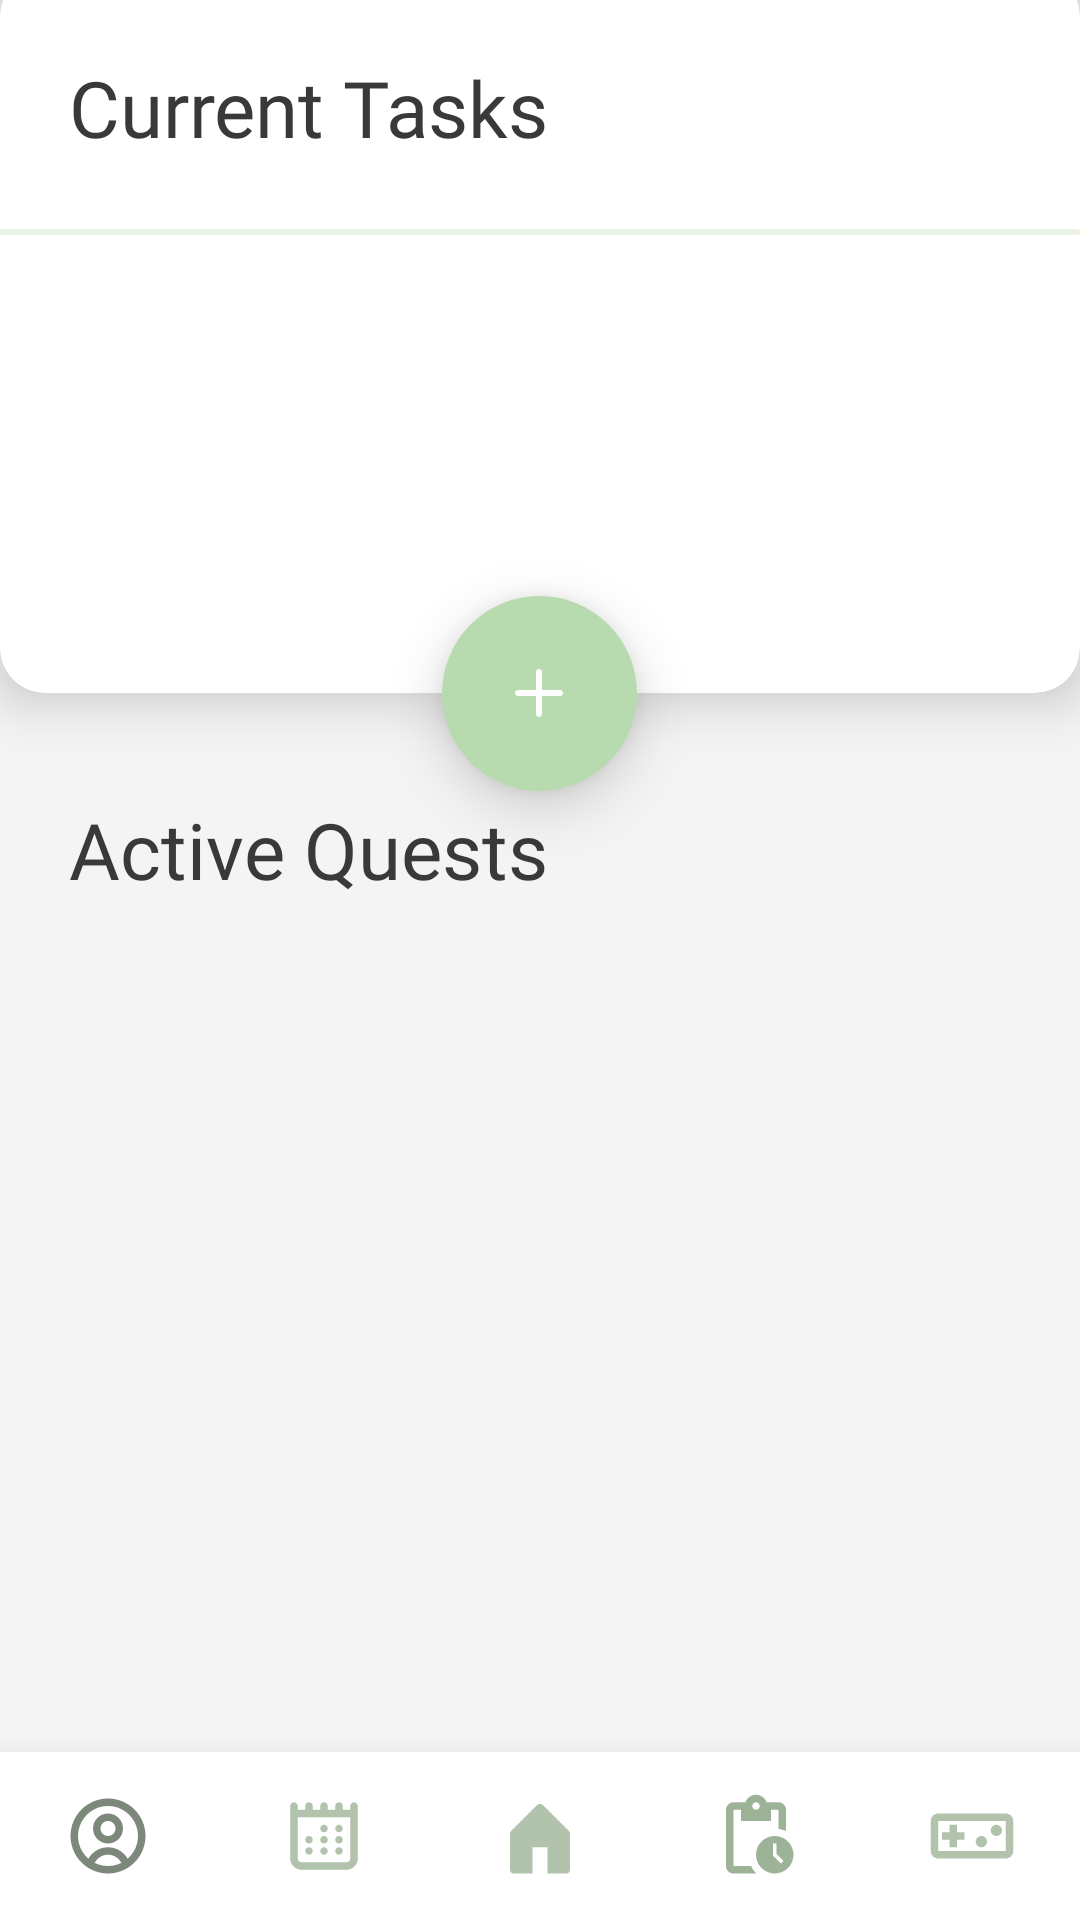

The Android layout XML behind this screen, and the referenced resources:
<!-- AndroidManifest.xml: application theme Theme.Innofuel -->
<!-- res/layout/activity_tasks.xml -->
<?xml version="1.0" encoding="utf-8"?>
<androidx.constraintlayout.widget.ConstraintLayout
    xmlns:android="http://schemas.android.com/apk/res/android"
    xmlns:app="http://schemas.android.com/apk/res-auto"
    xmlns:tools="http://schemas.android.com/tools"
    android:layout_width="match_parent"
    android:layout_height="match_parent"
    tools:context=".TasksActivity"
    android:background="@color/lightgreybackground"
    >
    <LinearLayout
        android:layout_width="match_parent"
        android:layout_height="0dp"
        android:orientation="vertical"
        app:layout_constraintTop_toTopOf="parent"
        app:layout_constraintBottom_toTopOf="@id/navigation"
        >
    <androidx.cardview.widget.CardView
        android:layout_width="match_parent"
        android:layout_height="0dp"
        android:layout_weight="4.4"
        app:layout_constraintTop_toTopOf="parent"
        app:cardCornerRadius="15dp"
        app:cardElevation="10dp"
        android:layout_marginTop="-10dp"
        >

        <TextView
            android:id="@+id/currentTaskText"
            android:layout_width="wrap_content"
            android:layout_height="wrap_content"
            android:layout_marginTop="28dp"
            android:layout_marginLeft="23dp"
            style="@style/thin_header_26"
            android:text="@string/current_tasks"
            />

        <ImageView
            android:id="@+id/divider"
            android:layout_width="match_parent"
            android:layout_height="wrap_content"
            app:layout_constraintTop_toBottomOf="@id/currentTaskText"
            android:layout_marginTop="86dp"
            android:src="@drawable/ic_divider"
            />
        <ScrollView
            android:layout_width="match_parent"
            android:layout_height="match_parent"
            app:layout_constraintTop_toBottomOf="@id/divider"
            android:layout_marginTop="95dp">
            <LinearLayout
                android:id="@+id/tasksLinearLayout"
                android:layout_width="match_parent"
                android:layout_height="wrap_content"
                android:orientation="vertical"

                />

        </ScrollView>

    </androidx.cardview.widget.CardView>

    <com.google.android.material.floatingactionbutton.FloatingActionButton
        android:id="@+id/addTaskButton"
        android:layout_width="65dp"
        android:layout_height="65dp"
        android:layout_marginTop="-32.5dp"
        app:elevation="11dp"
        android:layout_gravity="center_horizontal"
        android:backgroundTint="@color/highlightcolour"
        app:borderWidth="0dp"
        android:src="@drawable/ic_plus"
        app:fabCustomSize="65dp"
        app:tint="@color/white"
        />

    <TextView
        android:id="@+id/activeQuestsText"
        android:layout_width="wrap_content"
        android:layout_height="wrap_content"
        android:text="@string/active_quests"
        style="@style/thin_header_26"
        android:layout_marginTop="2dp"
        android:layout_marginLeft="23dp"
        />
    <ScrollView
        android:layout_width="match_parent"
        android:layout_height="0dp"
        android:layout_weight="5">

        <LinearLayout
            android:id="@+id/activeQuestsLinearLayout"
            android:layout_width="match_parent"
            android:layout_height="wrap_content"
            android:orientation="vertical"
            android:layout_marginTop="20dp"
            android:paddingBottom="25dp"
            >



        </LinearLayout>
    </ScrollView>


    </LinearLayout>
    <include
    android:id="@+id/navigation"
    layout="@layout/item_bottom_navigation"
    android:layout_height="wrap_content"
    android:layout_width="match_parent"
    app:layout_constraintBottom_toBottomOf="parent"
    />
</androidx.constraintlayout.widget.ConstraintLayout>
<!-- res/layout/item_bottom_navigation.xml (included above) -->
<?xml version="1.0" encoding="utf-8"?>
<com.google.android.material.bottomnavigation.BottomNavigationView xmlns:android="http://schemas.android.com/apk/res/android"
    xmlns:app="http://schemas.android.com/apk/res-auto"
    android:id="@+id/navigation"
    android:layout_width="match_parent"
    android:layout_height="wrap_content"
    android:background="@color/white"
    app:menu="@menu/bottom_navigation_menu"
    app:itemIconTint="@color/menu_selector"
    app:labelVisibilityMode="unlabeled"
    app:itemIconSize="30dp"
    android:layout_gravity="bottom"
    android:elevation="15dp"
    />
<!-- resources referenced by this layout -->
<resources>
  <color name="highlightcolour">#B7DAAF</color>
  <color name="lightgreybackground">#F4F4F4</color>
  <color name="white">#FFFFFFFF</color>
  <!-- drawable ic_divider (drawable) -->
  <vector xmlns:android="http://schemas.android.com/apk/res/android"
      android:width="414dp"
      android:height="2dp"
      android:viewportWidth="414"
      android:viewportHeight="2">
    <path
        android:pathData="M-9,0L413,0A1,1 0,0 1,414 1L414,1A1,1 0,0 1,413 2L-9,2A1,1 0,0 1,-10 1L-10,1A1,1 0,0 1,-9 0z"
        android:fillColor="#E8F5E4"/>
  </vector>
  <!-- drawable ic_plus (drawable) -->
  <vector xmlns:android="http://schemas.android.com/apk/res/android"
      android:width="34dp"
      android:height="34dp"
      android:viewportWidth="34"
      android:viewportHeight="34">
    <path
        android:pathData="M17.0001,5.6666C17.3758,5.6666 17.7361,5.8159 18.0018,6.0816C18.2675,6.3472 18.4167,6.7076 18.4167,7.0833V15.5833H26.9167C27.2924,15.5833 27.6528,15.7325 27.9185,15.9982C28.1841,16.2639 28.3334,16.6242 28.3334,17C28.3334,17.3757 28.1841,17.736 27.9185,18.0017C27.6528,18.2674 27.2924,18.4166 26.9167,18.4166H18.4167V26.9166C18.4167,27.2923 18.2675,27.6527 18.0018,27.9184C17.7361,28.184 17.3758,28.3333 17.0001,28.3333C16.6243,28.3333 16.264,28.184 15.9983,27.9184C15.7326,27.6527 15.5834,27.2923 15.5834,26.9166V18.4166H7.0834C6.7077,18.4166 6.3474,18.2674 6.0817,18.0017C5.816,17.736 5.6667,17.3757 5.6667,17C5.6667,16.6242 5.816,16.2639 6.0817,15.9982C6.3474,15.7325 6.7077,15.5833 7.0834,15.5833H15.5834V7.0833C15.5834,6.7076 15.7326,6.3472 15.9983,6.0816C16.264,5.8159 16.6243,5.6666 17.0001,5.6666Z"
        android:fillColor="#ffffff"
        android:fillType="evenOdd"/>
  </vector>
  <string name="active_quests">Active Quests</string>
  <string name="current_tasks">Current Tasks</string>
  <style name="thin_header_26">
          <item name="android:fontFamily">@font/open_sans_light</item>
          <item name="android:textColor">@color/textdark1</item>
          <item name="android:textSize">26sp</item>
      </style>
  <style name="Theme.Innofuel" parent="Theme.MaterialComponents.DayNight.NoActionBar">
          
          <item name="colorPrimary">@color/purple_500</item>
          <item name="colorPrimaryVariant">@color/purple_700</item>
          <item name="colorOnPrimary">@color/white</item>
          
          <item name="colorSecondary">@color/teal_200</item>
          <item name="colorSecondaryVariant">@color/teal_700</item>
          <item name="colorOnSecondary">@color/black</item>
          
          <item name="android:statusBarColor" tools:targetApi="l">@color/statusbarcolour</item>
          
      </style>
  <color name="textdark1">#393939</color>
  <color name="purple_500">#FF6200EE</color>
  <color name="purple_700">#FF3700B3</color>
  <color name="teal_200">#FF03DAC5</color>
  <color name="teal_700">#FF018786</color>
  <color name="black">#FF000000</color>
  <color name="statusbarcolour">#B3CDAD</color>
</resources>
